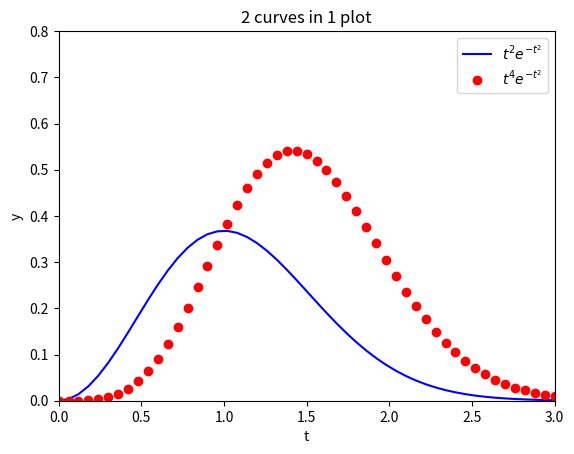

Recreate this plot in Python.
import numpy as np
import matplotlib.pyplot as plt

f = lambda t: t**2*np.exp(-t**2)
h = lambda t: t**4*np.exp(-t**2)
t = np.linspace(0, 3, 51)

plt.plot(t, f(t), 'b-', \
         label='$t^2 e^{-t^2}$')
plt.plot(t, h(t), 'ro', \
         label='$t^4 e^{-t^2}$')
plt.axis([0,3,0,0.8])
plt.title('2 curves in 1 plot')
plt.xlabel('t'); plt.ylabel('y')
plt.legend(); plt.show()
